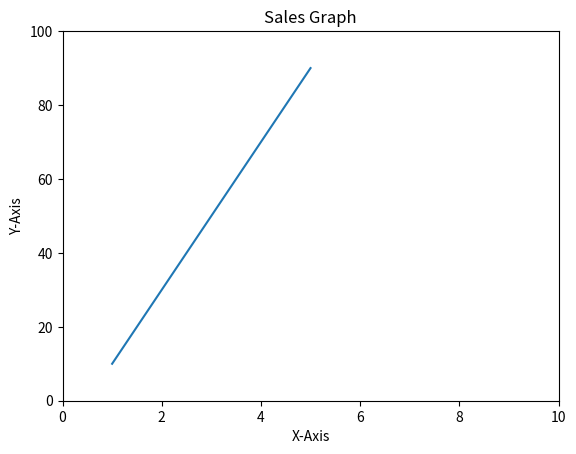

Here is the Python script that generated this plot:
import matplotlib.pyplot as plt

x=[1,2,3,4,5]
y=[10,30,50,70,90]
plt.plot(x,y)
plt.title("Sales Graph")
plt.xlabel("X-Axis")
plt.ylabel("Y-Axis")
plt.xlim(0,10)
plt.ylim(0,100)
plt.show()
